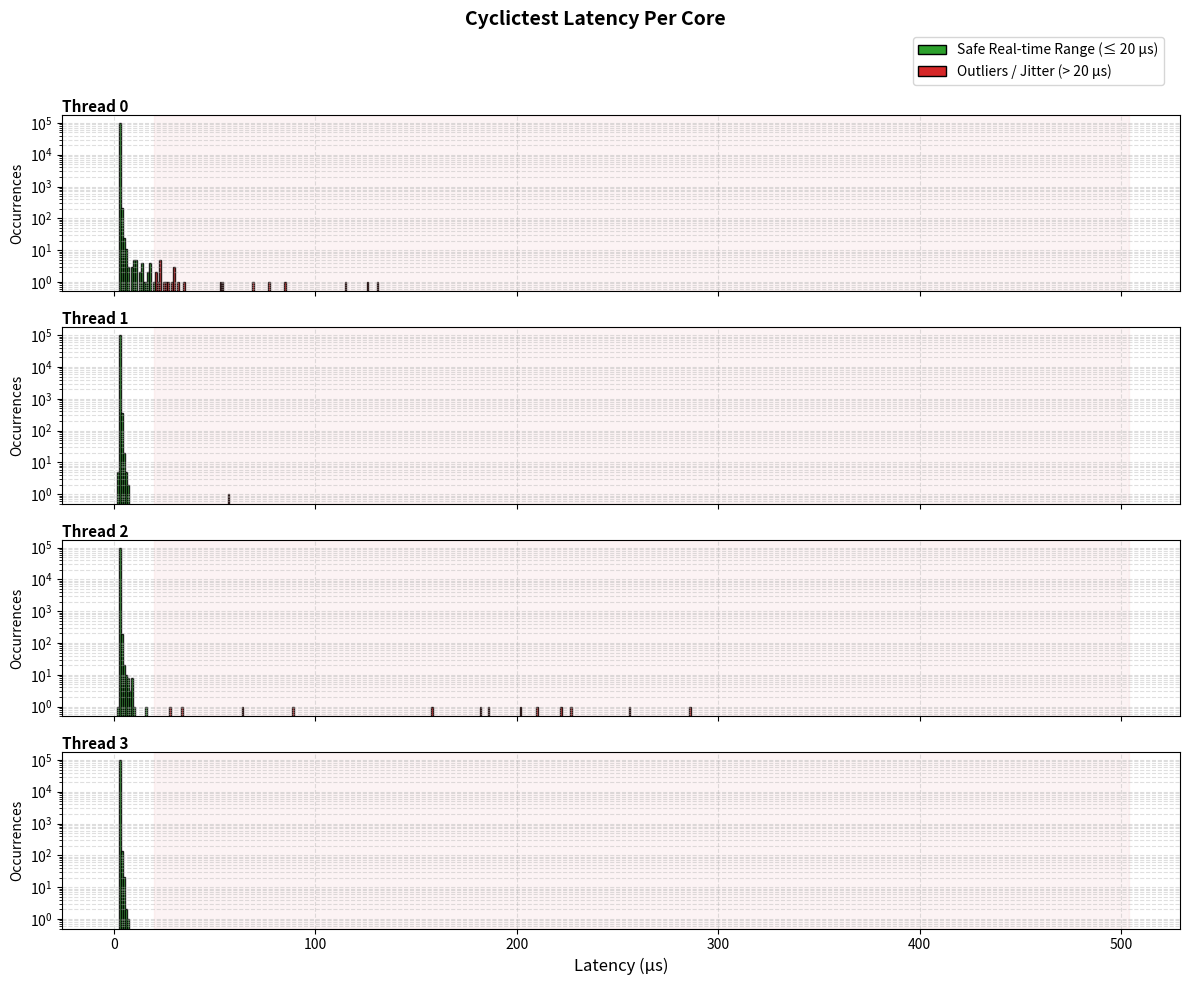

Write the Python code that produced this figure.
import matplotlib.pyplot as plt

# Kopiere hier einfach deine komplette Terminal-Ausgabe zwischen die drei Anführungszeichen
raw_data = """
000000 000000	000000	000000	000000
000001 000000	000000	000000	000000
000002 000000	000005	000001	000000
000003 099702	099601	099740	099843
000004 000207	000366	000195	000133
000005 000024	000020	000020	000021
000006 000011	000005	000010	000002
000007 000003	000002	000008	000001
000008 000000	000000	000003	000000
000009 000003	000000	000008	000000
000010 000005	000000	000001	000000
000011 000005	000000	000000	000000
000012 000000	000000	000000	000000
000013 000002	000000	000000	000000
000014 000004	000000	000000	000000
000015 000001	000000	000000	000000
000016 000001	000000	000001	000000
000017 000002	000000	000000	000000
000018 000004	000000	000000	000000
000019 000000	000000	000000	000000
000020 000001	000000	000000	000000
000021 000002	000000	000000	000000
000022 000001	000000	000000	000000
000023 000005	000000	000000	000000
000024 000000	000000	000000	000000
000025 000001	000000	000000	000000
000026 000001	000000	000000	000000
000027 000001	000000	000000	000000
000028 000000	000000	000001	000000
000029 000001	000000	000000	000000
000030 000003	000000	000000	000000
000031 000000	000000	000000	000000
000032 000001	000000	000000	000000
000033 000000	000000	000000	000000
000034 000000	000000	000001	000000
000035 000001	000000	000000	000000
000036 000000	000000	000000	000000
000037 000000	000000	000000	000000
000038 000000	000000	000000	000000
000039 000000	000000	000000	000000
000040 000000	000000	000000	000000
000041 000000	000000	000000	000000
000042 000000	000000	000000	000000
000043 000000	000000	000000	000000
000044 000000	000000	000000	000000
000045 000000	000000	000000	000000
000046 000000	000000	000000	000000
000047 000000	000000	000000	000000
000048 000000	000000	000000	000000
000049 000000	000000	000000	000000
000050 000000	000000	000000	000000
000051 000000	000000	000000	000000
000052 000000	000000	000000	000000
000053 000001	000000	000000	000000
000054 000001	000000	000000	000000
000055 000000	000000	000000	000000
000056 000000	000000	000000	000000
000057 000000	000001	000000	000000
000058 000000	000000	000000	000000
000059 000000	000000	000000	000000
000060 000000	000000	000000	000000
000061 000000	000000	000000	000000
000062 000000	000000	000000	000000
000063 000000	000000	000000	000000
000064 000000	000000	000001	000000
000065 000000	000000	000000	000000
000066 000000	000000	000000	000000
000067 000000	000000	000000	000000
000068 000000	000000	000000	000000
000069 000001	000000	000000	000000
000070 000000	000000	000000	000000
000071 000000	000000	000000	000000
000072 000000	000000	000000	000000
000073 000000	000000	000000	000000
000074 000000	000000	000000	000000
000075 000000	000000	000000	000000
000076 000000	000000	000000	000000
000077 000001	000000	000000	000000
000078 000000	000000	000000	000000
000079 000000	000000	000000	000000
000080 000000	000000	000000	000000
000081 000000	000000	000000	000000
000082 000000	000000	000000	000000
000083 000000	000000	000000	000000
000084 000000	000000	000000	000000
000085 000001	000000	000000	000000
000086 000000	000000	000000	000000
000087 000000	000000	000000	000000
000088 000000	000000	000000	000000
000089 000000	000000	000001	000000
000090 000000	000000	000000	000000
000091 000000	000000	000000	000000
000092 000000	000000	000000	000000
000093 000000	000000	000000	000000
000094 000000	000000	000000	000000
000095 000000	000000	000000	000000
000096 000000	000000	000000	000000
000097 000000	000000	000000	000000
000098 000000	000000	000000	000000
000099 000000	000000	000000	000000
000100 000000	000000	000000	000000
000101 000000	000000	000000	000000
000102 000000	000000	000000	000000
000103 000000	000000	000000	000000
000104 000000	000000	000000	000000
000105 000000	000000	000000	000000
000106 000000	000000	000000	000000
000107 000000	000000	000000	000000
000108 000000	000000	000000	000000
000109 000000	000000	000000	000000
000110 000000	000000	000000	000000
000111 000000	000000	000000	000000
000112 000000	000000	000000	000000
000113 000000	000000	000000	000000
000114 000000	000000	000000	000000
000115 000001	000000	000000	000000
000116 000000	000000	000000	000000
000117 000000	000000	000000	000000
000118 000000	000000	000000	000000
000119 000000	000000	000000	000000
000120 000000	000000	000000	000000
000121 000000	000000	000000	000000
000122 000000	000000	000000	000000
000123 000000	000000	000000	000000
000124 000000	000000	000000	000000
000125 000000	000000	000000	000000
000126 000001	000000	000000	000000
000127 000000	000000	000000	000000
000128 000000	000000	000000	000000
000129 000000	000000	000000	000000
000130 000000	000000	000000	000000
000131 000001	000000	000000	000000
000132 000000	000000	000000	000000
000133 000000	000000	000000	000000
000134 000000	000000	000000	000000
000135 000000	000000	000000	000000
000136 000000	000000	000000	000000
000137 000000	000000	000000	000000
000138 000000	000000	000000	000000
000139 000000	000000	000000	000000
000140 000000	000000	000000	000000
000141 000000	000000	000000	000000
000142 000000	000000	000000	000000
000143 000000	000000	000000	000000
000144 000000	000000	000000	000000
000145 000000	000000	000000	000000
000146 000000	000000	000000	000000
000147 000000	000000	000000	000000
000148 000000	000000	000000	000000
000149 000000	000000	000000	000000
000150 000000	000000	000000	000000
000151 000000	000000	000000	000000
000152 000000	000000	000000	000000
000153 000000	000000	000000	000000
000154 000000	000000	000000	000000
000155 000000	000000	000000	000000
000156 000000	000000	000000	000000
000157 000000	000000	000000	000000
000158 000000	000000	000001	000000
000159 000000	000000	000000	000000
000160 000000	000000	000000	000000
000161 000000	000000	000000	000000
000162 000000	000000	000000	000000
000163 000000	000000	000000	000000
000164 000000	000000	000000	000000
000165 000000	000000	000000	000000
000166 000000	000000	000000	000000
000167 000000	000000	000000	000000
000168 000000	000000	000000	000000
000169 000000	000000	000000	000000
000170 000000	000000	000000	000000
000171 000000	000000	000000	000000
000172 000000	000000	000000	000000
000173 000000	000000	000000	000000
000174 000000	000000	000000	000000
000175 000000	000000	000000	000000
000176 000000	000000	000000	000000
000177 000000	000000	000000	000000
000178 000000	000000	000000	000000
000179 000000	000000	000000	000000
000180 000000	000000	000000	000000
000181 000000	000000	000000	000000
000182 000000	000000	000001	000000
000183 000000	000000	000000	000000
000184 000000	000000	000000	000000
000185 000000	000000	000000	000000
000186 000000	000000	000001	000000
000187 000000	000000	000000	000000
000188 000000	000000	000000	000000
000189 000000	000000	000000	000000
000190 000000	000000	000000	000000
000191 000000	000000	000000	000000
000192 000000	000000	000000	000000
000193 000000	000000	000000	000000
000194 000000	000000	000000	000000
000195 000000	000000	000000	000000
000196 000000	000000	000000	000000
000197 000000	000000	000000	000000
000198 000000	000000	000000	000000
000199 000000	000000	000000	000000
000200 000000	000000	000000	000000
000201 000000	000000	000000	000000
000202 000000	000000	000001	000000
000203 000000	000000	000000	000000
000204 000000	000000	000000	000000
000205 000000	000000	000000	000000
000206 000000	000000	000000	000000
000207 000000	000000	000000	000000
000208 000000	000000	000000	000000
000209 000000	000000	000000	000000
000210 000000	000000	000001	000000
000211 000000	000000	000000	000000
000212 000000	000000	000000	000000
000213 000000	000000	000000	000000
000214 000000	000000	000000	000000
000215 000000	000000	000000	000000
000216 000000	000000	000000	000000
000217 000000	000000	000000	000000
000218 000000	000000	000000	000000
000219 000000	000000	000000	000000
000220 000000	000000	000000	000000
000221 000000	000000	000000	000000
000222 000000	000000	000001	000000
000223 000000	000000	000000	000000
000224 000000	000000	000000	000000
000225 000000	000000	000000	000000
000226 000000	000000	000000	000000
000227 000000	000000	000001	000000
000228 000000	000000	000000	000000
000229 000000	000000	000000	000000
000230 000000	000000	000000	000000
000231 000000	000000	000000	000000
000232 000000	000000	000000	000000
000233 000000	000000	000000	000000
000234 000000	000000	000000	000000
000235 000000	000000	000000	000000
000236 000000	000000	000000	000000
000237 000000	000000	000000	000000
000238 000000	000000	000000	000000
000239 000000	000000	000000	000000
000240 000000	000000	000000	000000
000241 000000	000000	000000	000000
000242 000000	000000	000000	000000
000243 000000	000000	000000	000000
000244 000000	000000	000000	000000
000245 000000	000000	000000	000000
000246 000000	000000	000000	000000
000247 000000	000000	000000	000000
000248 000000	000000	000000	000000
000249 000000	000000	000000	000000
000250 000000	000000	000000	000000
000251 000000	000000	000000	000000
000252 000000	000000	000000	000000
000253 000000	000000	000000	000000
000254 000000	000000	000000	000000
000255 000000	000000	000000	000000
000256 000000	000000	000001	000000
000257 000000	000000	000000	000000
000258 000000	000000	000000	000000
000259 000000	000000	000000	000000
000260 000000	000000	000000	000000
000261 000000	000000	000000	000000
000262 000000	000000	000000	000000
000263 000000	000000	000000	000000
000264 000000	000000	000000	000000
000265 000000	000000	000000	000000
000266 000000	000000	000000	000000
000267 000000	000000	000000	000000
000268 000000	000000	000000	000000
000269 000000	000000	000000	000000
000270 000000	000000	000000	000000
000271 000000	000000	000000	000000
000272 000000	000000	000000	000000
000273 000000	000000	000000	000000
000274 000000	000000	000000	000000
000275 000000	000000	000000	000000
000276 000000	000000	000000	000000
000277 000000	000000	000000	000000
000278 000000	000000	000000	000000
000279 000000	000000	000000	000000
000280 000000	000000	000000	000000
000281 000000	000000	000000	000000
000282 000000	000000	000000	000000
000283 000000	000000	000000	000000
000284 000000	000000	000000	000000
000285 000000	000000	000000	000000
000286 000000	000000	000001	000000
000287 000000	000000	000000	000000
000288 000000	000000	000000	000000
000289 000000	000000	000000	000000
000290 000000	000000	000000	000000
000291 000000	000000	000000	000000
000292 000000	000000	000000	000000
000293 000000	000000	000000	000000
000294 000000	000000	000000	000000
000295 000000	000000	000000	000000
000296 000000	000000	000000	000000
000297 000000	000000	000000	000000
000298 000000	000000	000000	000000
000299 000000	000000	000000	000000
000300 000000	000000	000000	000000
000301 000000	000000	000000	000000
000302 000000	000000	000000	000000
000303 000000	000000	000000	000000
000304 000000	000000	000000	000000
000305 000000	000000	000000	000000
000306 000000	000000	000000	000000
000307 000000	000000	000000	000000
000308 000000	000000	000000	000000
000309 000000	000000	000000	000000
000310 000000	000000	000000	000000
000311 000000	000000	000000	000000
000312 000000	000000	000000	000000
000313 000000	000000	000000	000000
000314 000000	000000	000000	000000
000315 000000	000000	000000	000000
000316 000000	000000	000000	000000
000317 000000	000000	000000	000000
000318 000000	000000	000000	000000
000319 000000	000000	000000	000000
000320 000000	000000	000000	000000
000321 000000	000000	000000	000000
000322 000000	000000	000000	000000
000323 000000	000000	000000	000000
000324 000000	000000	000000	000000
000325 000000	000000	000000	000000
000326 000000	000000	000000	000000
000327 000000	000000	000000	000000
000328 000000	000000	000000	000000
000329 000000	000000	000000	000000
000330 000000	000000	000000	000000
000331 000000	000000	000000	000000
000332 000000	000000	000000	000000
000333 000000	000000	000000	000000
000334 000000	000000	000000	000000
000335 000000	000000	000000	000000
000336 000000	000000	000000	000000
000337 000000	000000	000000	000000
000338 000000	000000	000000	000000
000339 000000	000000	000000	000000
000340 000000	000000	000000	000000
000341 000000	000000	000000	000000
000342 000000	000000	000000	000000
000343 000000	000000	000000	000000
000344 000000	000000	000000	000000
000345 000000	000000	000000	000000
000346 000000	000000	000000	000000
000347 000000	000000	000000	000000
000348 000000	000000	000000	000000
000349 000000	000000	000000	000000
000350 000000	000000	000000	000000
000351 000000	000000	000000	000000
000352 000000	000000	000000	000000
000353 000000	000000	000000	000000
000354 000000	000000	000000	000000
000355 000000	000000	000000	000000
000356 000000	000000	000000	000000
000357 000000	000000	000000	000000
000358 000000	000000	000000	000000
000359 000000	000000	000000	000000
000360 000000	000000	000000	000000
000361 000000	000000	000000	000000
000362 000000	000000	000000	000000
000363 000000	000000	000000	000000
000364 000000	000000	000000	000000
000365 000000	000000	000000	000000
000366 000000	000000	000000	000000
000367 000000	000000	000000	000000
000368 000000	000000	000000	000000
000369 000000	000000	000000	000000
000370 000000	000000	000000	000000
000371 000000	000000	000000	000000
000372 000000	000000	000000	000000
000373 000000	000000	000000	000000
000374 000000	000000	000000	000000
000375 000000	000000	000000	000000
000376 000000	000000	000000	000000
000377 000000	000000	000000	000000
000378 000000	000000	000000	000000
000379 000000	000000	000000	000000
000380 000000	000000	000000	000000
000381 000000	000000	000000	000000
000382 000000	000000	000000	000000
000383 000000	000000	000000	000000
000384 000000	000000	000000	000000
000385 000000	000000	000000	000000
000386 000000	000000	000000	000000
000387 000000	000000	000000	000000
000388 000000	000000	000000	000000
000389 000000	000000	000000	000000
000390 000000	000000	000000	000000
000391 000000	000000	000000	000000
000392 000000	000000	000000	000000
000393 000000	000000	000000	000000
000394 000000	000000	000000	000000
000395 000000	000000	000000	000000
000396 000000	000000	000000	000000
000397 000000	000000	000000	000000
000398 000000	000000	000000	000000
000399 000000	000000	000000	000000
000400 000000	000000	000000	000000
000401 000000	000000	000000	000000
000402 000000	000000	000000	000000
000403 000000	000000	000000	000000
000404 000000	000000	000000	000000
000405 000000	000000	000000	000000
000406 000000	000000	000000	000000
000407 000000	000000	000000	000000
000408 000000	000000	000000	000000
000409 000000	000000	000000	000000
000410 000000	000000	000000	000000
000411 000000	000000	000000	000000
000412 000000	000000	000000	000000
000413 000000	000000	000000	000000
000414 000000	000000	000000	000000
000415 000000	000000	000000	000000
000416 000000	000000	000000	000000
000417 000000	000000	000000	000000
000418 000000	000000	000000	000000
000419 000000	000000	000000	000000
000420 000000	000000	000000	000000
000421 000000	000000	000000	000000
000422 000000	000000	000000	000000
000423 000000	000000	000000	000000
000424 000000	000000	000000	000000
000425 000000	000000	000000	000000
000426 000000	000000	000000	000000
000427 000000	000000	000000	000000
000428 000000	000000	000000	000000
000429 000000	000000	000000	000000
000430 000000	000000	000000	000000
000431 000000	000000	000000	000000
000432 000000	000000	000000	000000
000433 000000	000000	000000	000000
000434 000000	000000	000000	000000
000435 000000	000000	000000	000000
000436 000000	000000	000000	000000
000437 000000	000000	000000	000000
000438 000000	000000	000000	000000
000439 000000	000000	000000	000000
000440 000000	000000	000000	000000
000441 000000	000000	000000	000000
000442 000000	000000	000000	000000
000443 000000	000000	000000	000000
000444 000000	000000	000000	000000
000445 000000	000000	000000	000000
000446 000000	000000	000000	000000
000447 000000	000000	000000	000000
000448 000000	000000	000000	000000
000449 000000	000000	000000	000000
000450 000000	000000	000000	000000
000451 000000	000000	000000	000000
000452 000000	000000	000000	000000
000453 000000	000000	000000	000000
000454 000000	000000	000000	000000
000455 000000	000000	000000	000000
000456 000000	000000	000000	000000
000457 000000	000000	000000	000000
000458 000000	000000	000000	000000
000459 000000	000000	000000	000000
000460 000000	000000	000000	000000
000461 000000	000000	000000	000000
000462 000000	000000	000000	000000
000463 000000	000000	000000	000000
000464 000000	000000	000000	000000
000465 000000	000000	000000	000000
000466 000000	000000	000000	000000
000467 000000	000000	000000	000000
000468 000000	000000	000000	000000
000469 000000	000000	000000	000000
000470 000000	000000	000000	000000
000471 000000	000000	000000	000000
000472 000000	000000	000000	000000
000473 000000	000000	000000	000000
000474 000000	000000	000000	000000
000475 000000	000000	000000	000000
000476 000000	000000	000000	000000
000477 000000	000000	000000	000000
000478 000000	000000	000000	000000
000479 000000	000000	000000	000000
000480 000000	000000	000000	000000
000481 000000	000000	000000	000000
000482 000000	000000	000000	000000
000483 000000	000000	000000	000000
000484 000000	000000	000000	000000
000485 000000	000000	000000	000000
000486 000000	000000	000000	000000
000487 000000	000000	000000	000000
000488 000000	000000	000000	000000
000489 000000	000000	000000	000000
000490 000000	000000	000000	000000
000491 000000	000000	000000	000000
000492 000000	000000	000000	000000
000493 000000	000000	000000	000000
000494 000000	000000	000000	000000
000495 000000	000000	000000	000000
000496 000000	000000	000000	000000
000497 000000	000000	000000	000000
000498 000000	000000	000000	000000
000499 000000	000000	000000	000000
"""

# Schwellenwert für Ausreißer (in Mikrosekunden)
OUTLIER_THRESHOLD = 20

latencies = []
cores_data = [[] for _ in range(4)]  # Liste für die 4 Kerne

# Daten parsen
for line in raw_data.strip().split("\n"):
    parts = line.split()
    if len(parts) == 5:
        latencies.append(int(parts[0]))
        for i in range(4):
            cores_data[i].append(int(parts[i+1]))

# Plot mit 4 Subplots untereinander erstellen
fig, axes = plt.subplots(4, 1, figsize=(12, 10), sharex=True)
fig.suptitle('Cyclictest Latency Per Core', fontsize=14, fontweight='bold', y=0.98)

colors = ['#2ca02c' if l <= OUTLIER_THRESHOLD else '#d62728' for l in latencies]

for i, ax in enumerate(axes):
    # Einzelne Balken für den jeweiligen Kern zeichnen
    ax.bar(latencies, cores_data[i], color=colors, width=0.8, edgecolor='black', alpha=0.85)
    
    # Logarithmische Y-Achse
    ax.set_yscale('log')
    
    # Achsenbeschriftung und Titel pro Kern
    ax.set_ylabel('Occurrences', fontsize=10)
    ax.set_title(f'Thread {i}', fontsize=11, fontweight='bold', loc='left', pad=2)
    ax.grid(True, which="both", linestyle="--", alpha=0.4)
    
    # Rote Jitter-Zone im Hintergrund markieren
    ax.axvspan(OUTLIER_THRESHOLD, max(latencies) + 5, color='#d62728', alpha=0.05)
    
    # Y-Achsen-Limits schick machen (damit "0" Einträge auf der Log-Skala nicht clippen)
    ax.set_ylim(bottom=0.5)

# X-Achse bekommt ganz unten die Beschriftung
axes[-1].set_xlabel('Latency (µs)', fontsize=12)

# Custom Legende hinzufügen
from matplotlib.patches import Patch
legend_elements = [
    Patch(facecolor='#2ca02c', edgecolor='black', label='Safe Real-time Range (≤ 20 µs)'),
    Patch(facecolor='#d62728', edgecolor='black', label='Outliers / Jitter (> 20 µs)')
]
fig.legend(handles=legend_elements, loc='upper right', bbox_to_anchor=(0.98, 0.96), fontsize=10)

# Layout optimieren, damit nichts überlappt
plt.tight_layout(rect=[0, 0, 1, 0.94])
plt.show()
